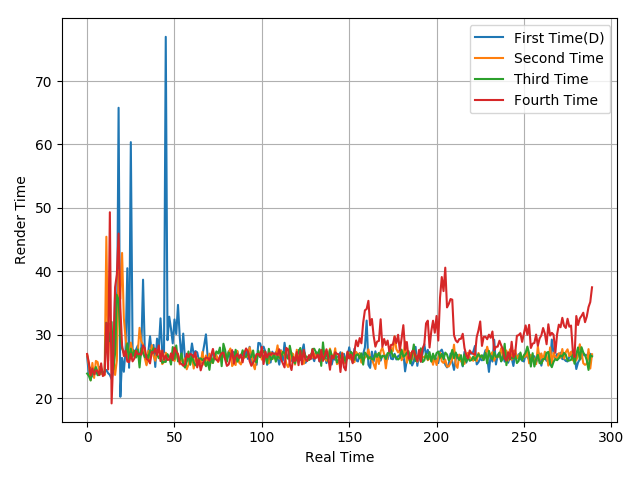

The data file committed next to this chart (first rows):
26.56, 23.6, 24.79, 23.41, 24.45, 23.84, 24.17, 24.91, 23.91, 23.92, 24.2, 24.44, 23.93, 23.66, 23, 24.32, 36.64, 26.71, 65.79, 20.2, 26.33, 24.15, 27.65, 40.48
26.83, 25.24, 22.83, 25.54, 23.18, 25.86, 25.68, 24.05, 23.8, 23.94, 23.59, 45.45, 25.88, 31.75, 29.86, 26.62, 23.65, 25.95, 40.15, 35.66, 42.89, 32.61, 29.44, 27.13
23.87, 23.48, 22.77, 24.37, 24.1, 24.9, 23.6, 23.66, 24.64, 23.85, 24.1, 31.88, 30.42, 28.97, 32.01, 24.48, 27.08, 36.27, 35.48, 29.73, 27.84, 27.12, 26.68, 28.63
26.96, 25.54, 23.57, 24.67, 23.72, 24.4, 24.26, 23.62, 25.47, 23.47, 23.75, 31.85, 24.51, 49.31, 19.16, 26.77, 37.48, 39.51, 45.95, 34.26, 28.31, 26.62, 27.5, 25.76
